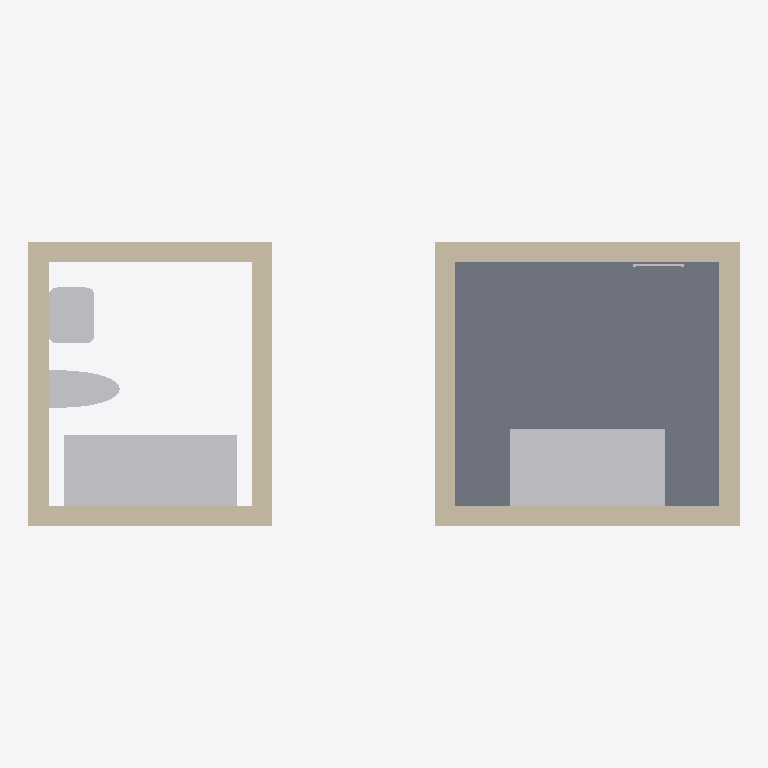
Plan cut of the same IFC building model at storey 'Level 1' (level 0.00 m, cut at 1.40 m), seen from above with north up, elements coloured by IFC class: 8 walls (beige), 5 other elements (light grey), 1 slab (grey). Cut surfaces are drawn darker.
Extent 7.0 m × 2.8 m × 2.7 m (x, y, z). Storeys (1): Level 1 at 0.00 m. Elements (15): 8 IfcWall, 4 IfcSanitaryTerminal, 1 IfcSlab, 1 IfcSpaceHeater, 1 IfcWasteTerminal.

HEADER;
FILE_DESCRIPTION(('ViewDefinition [CoordinationView]'),'2;1');
FILE_NAME('','2026-11-01T00:43:12',(''),(''),'IfcOpenShell 0.8.0','IfcOpenShell 0.8.0','');
FILE_SCHEMA(('IFC4'));
ENDSEC;
DATA;
#9=IFCPROJECT('08R9z86_b0TOOUByW55nks',$,'Project',$,$,$,$,(#8),#5);
#10=IFCSITE('05gDKd0Qb36veONO5GhtHG',$,'Site',$,$,$,$,$,.ELEMENT.,$,$,$,$,$);
#12=IFCBUILDING('23F_O7PVP7GQrxwwOywdTs',$,'Building',$,$,$,$,$,.ELEMENT.,$,$,$);
#14=IFCBUILDINGSTOREY('0SO1N33Cn7sB138OLS3Cpz',$,'Level 1',$,$,$,$,$,.ELEMENT.,0.0);
#32=IFCSLAB('0r2ZotusLCxxe0VEyu5G7s',$,$,$,$,#253,#371,$,.FLOOR.);
#24=IFCSANITARYTERMINAL('27vONUNXL91gXFD3FZgM8k',$,$,$,$,#436,#441,$,.BATH.);
#35=IFCSANITARYTERMINAL('1JrtaQj1r4xAdeL4r6$4AK',$,$,$,$,#466,#471,$,.SHOWER.);
#27=IFCWALL('2dMguS4Wf8gu6qDuZ_A_Yt',$,$,$,$,#151,#164,$,.STANDARD.);
#29=IFCWALL('3xq6Mrhy5A0QKXPTfKt1uc',$,$,$,$,#199,#212,$,.STANDARD.);
#20=IFCWALL('3gC8RIAonByhRBvfeIay9N',$,$,$,$,#127,#140,$,.STANDARD.);
#28=IFCWALL('0onEU8i5n7iwLQLLZWBE2A',$,$,$,$,#175,#188,$,.STANDARD.);
#30=IFCWALL('1xWYib8afAVQQrN4cNVklc',$,$,$,$,#223,#236,$,.STANDARD.);
#18=IFCWALL('2B9n98Zwj3Nf0UoCBzhRqV',$,$,$,$,#79,#92,$,.STANDARD.);
#17=IFCWALL('0PhpSLVnT5thRRTLRhizql',$,$,$,$,#54,#67,$,.STANDARD.);
#19=IFCWALL('3TmWjSYFTBwRLd9xcZVIve',$,$,$,$,#103,#116,$,.STANDARD.);
#26=IFCSANITARYTERMINAL('3Nd4Nd7Cb81AfcWni6t49B',$,$,$,$,#456,#461,$,.WASHHANDBASIN.);
#25=IFCSANITARYTERMINAL('1AMbuOfWH96AcpIjcv3oOz',$,$,$,$,#446,#451,$,.TOILETPAN.);
#38=IFCSPACEHEATER('0vNflR8DH5cO54YYO_UH6T',$,$,$,$,#486,#491,$,.RADIATOR.);
ENDSEC;
